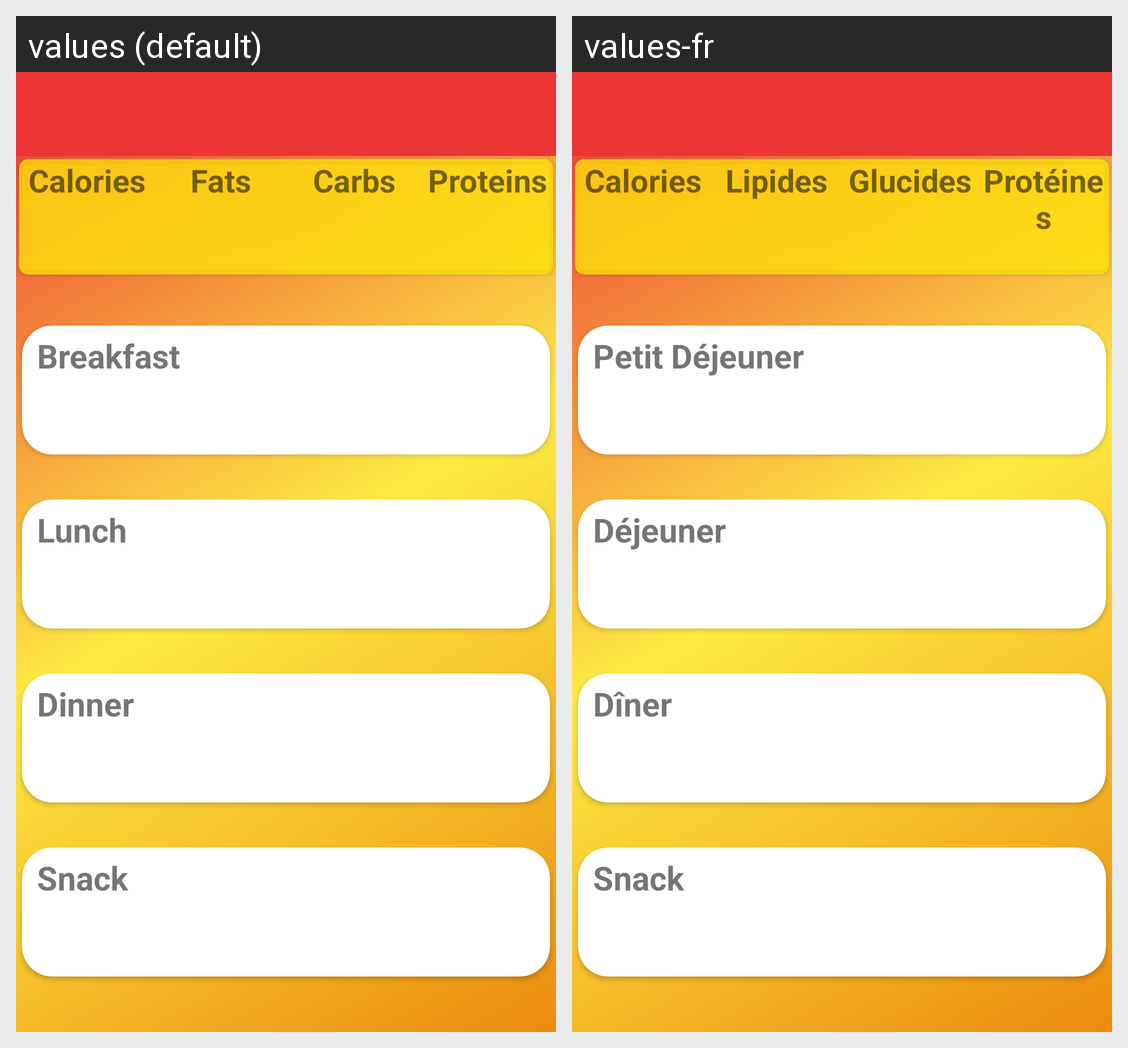

Translations of the strings shown on this Android screen, per locale in the grid:
Android screen res/layout/activity_day.xml rendered under 2 locales, left to right: values (default), values-fr. Device: Nexus 5 (rendered at 1080×1920; each locale shown at half size, 540×960, under a caption strip naming it); theme AppTheme.
Strings drawn on this screen, with the default value and each locale's value (text and hints the layout hard-codes, and strings that could not be matched under every locale, appear in the picture but are not listed):

calories
  values: Calories
  values-fr: Calories

fats
  values: Fats
  values-fr: Lipides

carbs
  values: Carbs
  values-fr: Glucides

proteins
  values: Proteins
  values-fr: Protéines

breakfast
  values: Breakfast
  values-fr: Petit Déjeuner

lunch
  values: Lunch
  values-fr: Déjeuner

dinner
  values: Dinner
  values-fr: Dîner

snack
  values: Snack
  values-fr: Snack
